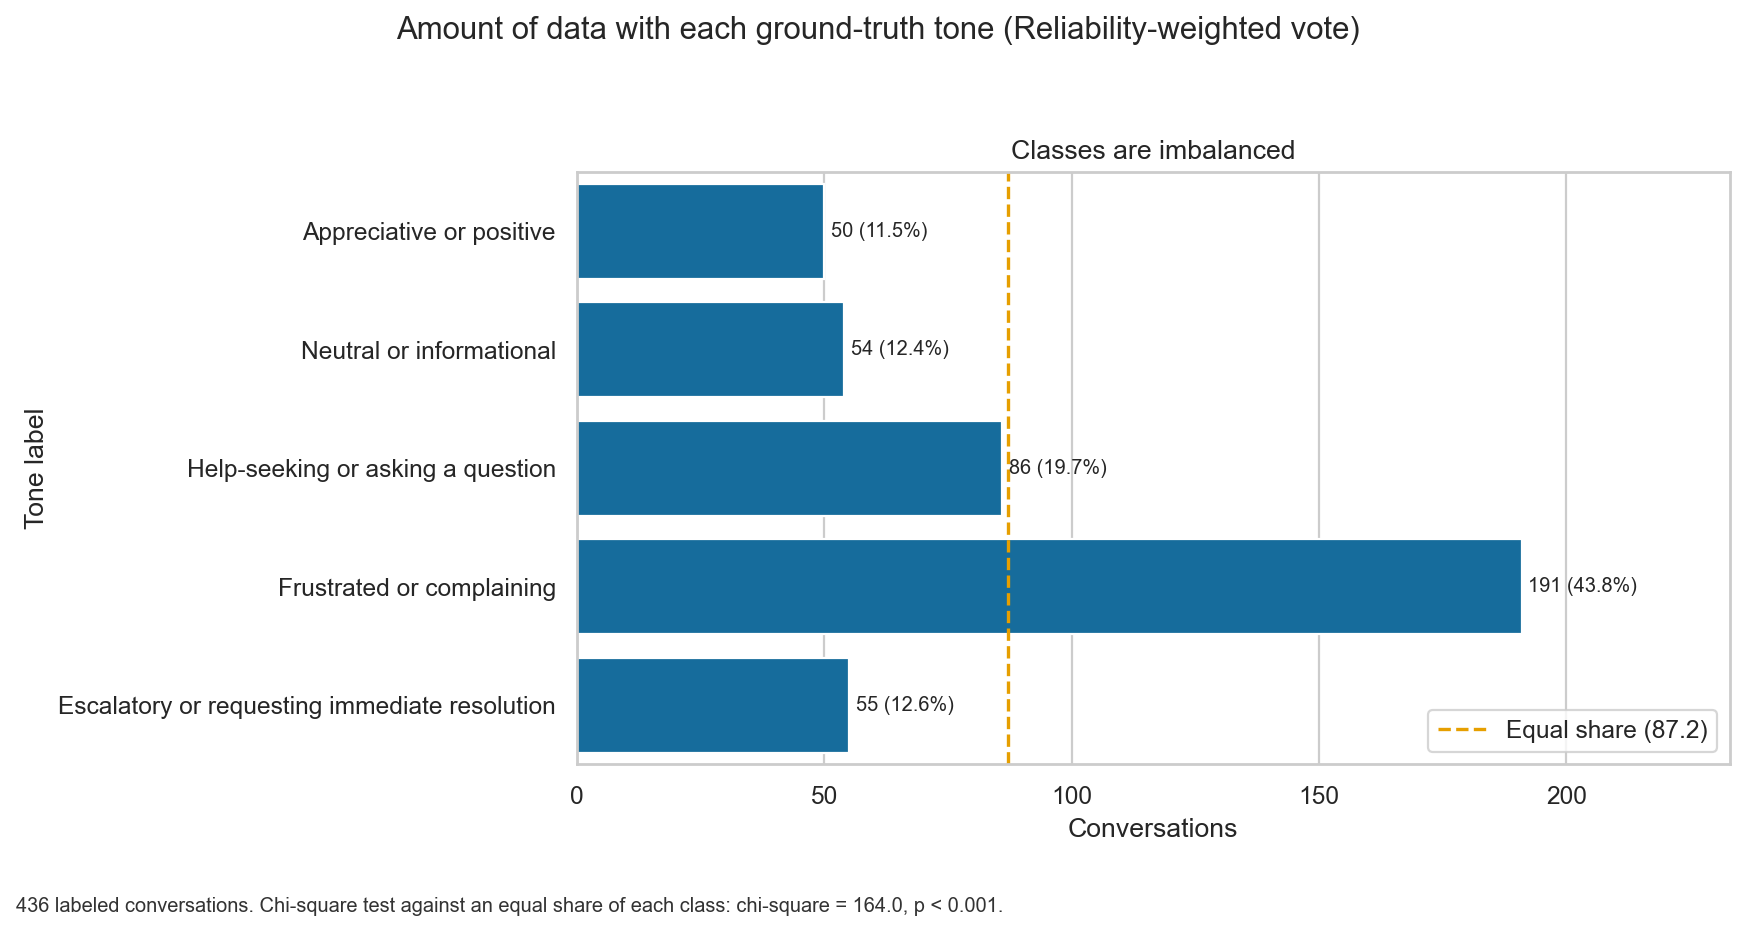

Values plotted in this chart, from the file beside it:
method, label, conversations, share
Majority vote, Appreciative or positive, 49, 0.1129
Majority vote, Neutral or informational, 54, 0.1244
Majority vote, Help-seeking or asking a question, 86, 0.1982
Majority vote, Frustrated or complaining, 191, 0.4401
Majority vote, Escalatory or requesting immediate resol…, 54, 0.1244
Reliability-weighted vote, Appreciative or positive, 50, 0.1147
Reliability-weighted vote, Neutral or informational, 54, 0.1239
Reliability-weighted vote, Help-seeking or asking a question, 86, 0.1972
Reliability-weighted vote, Frustrated or complaining, 191, 0.4381
Reliability-weighted vote, Escalatory or requesting immediate resol…, 55, 0.1261
